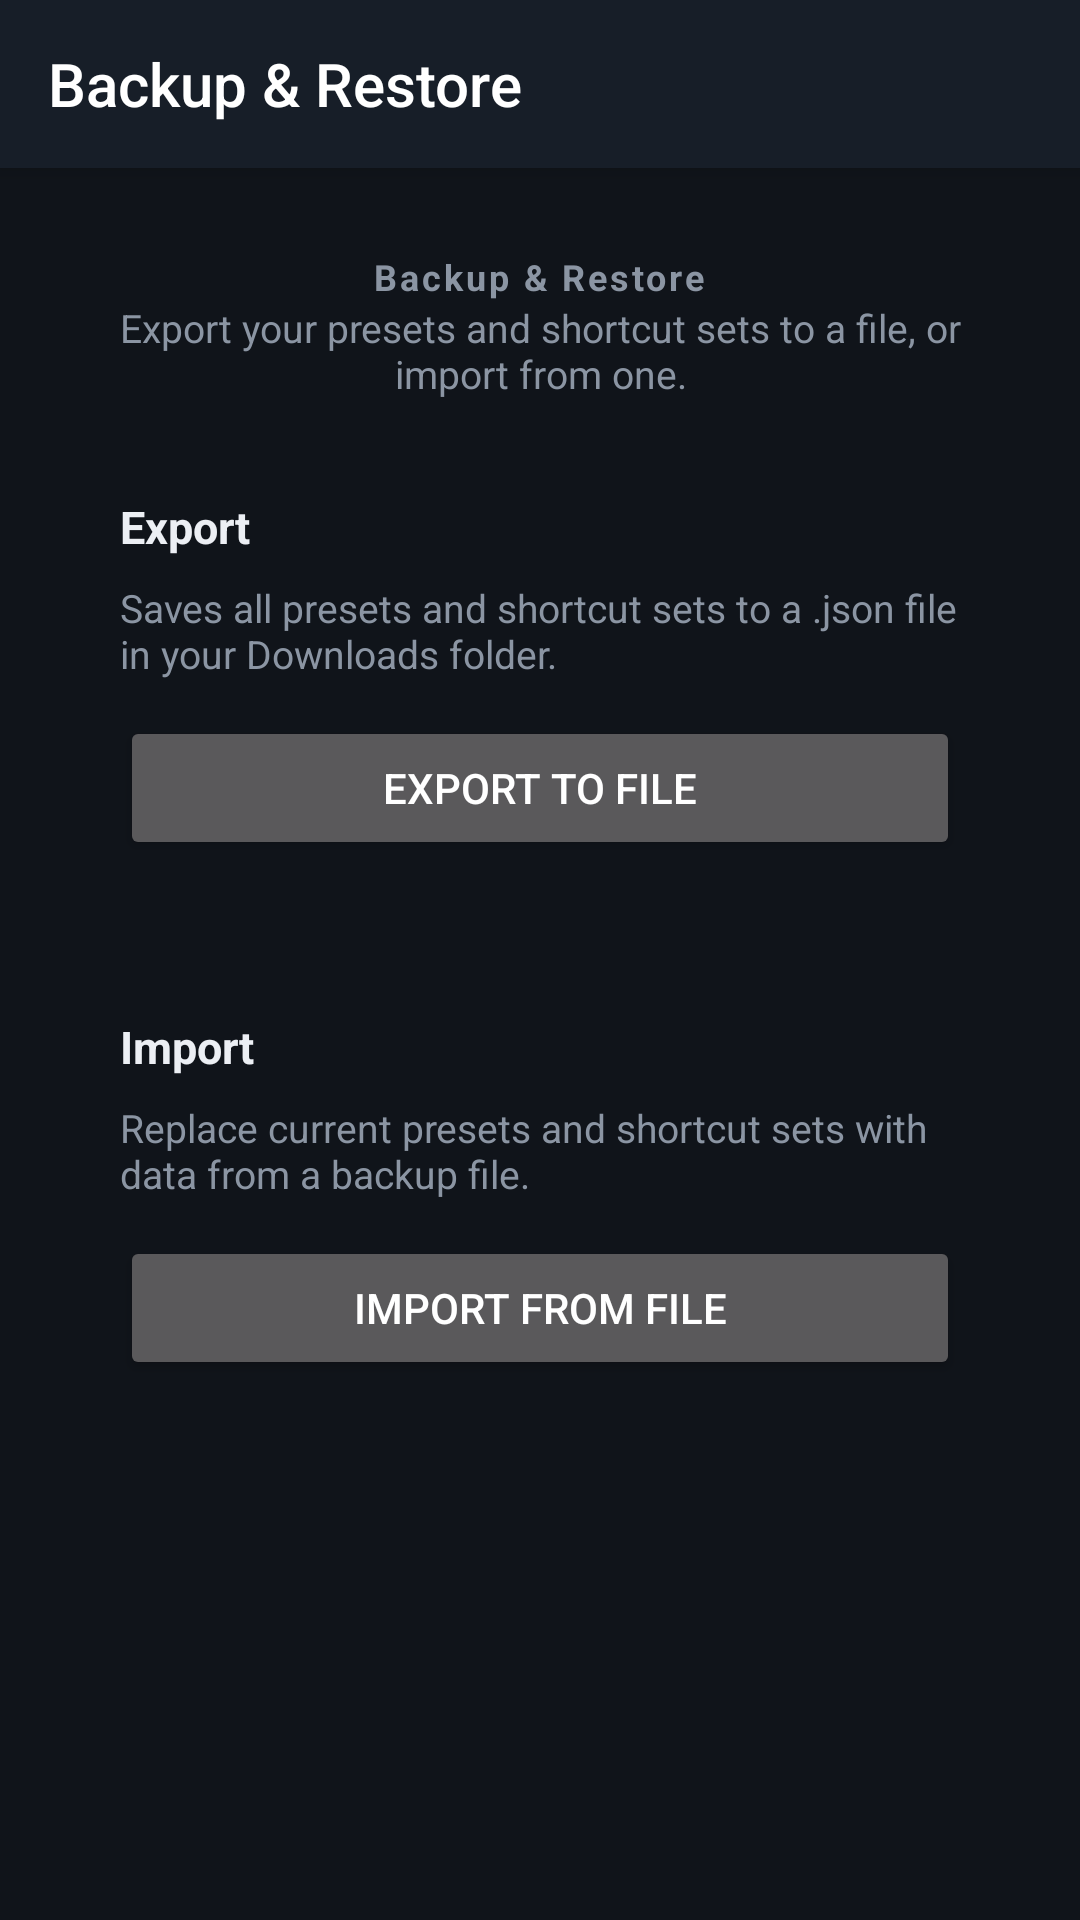

Produce the Android XML layout that renders to this screen, including the resource entries it uses.
<!-- AndroidManifest.xml: application theme AppTheme -->
<!-- res/layout/activity_backup_restore.xml -->
<?xml version="1.0" encoding="utf-8"?>
<LinearLayout xmlns:android="http://schemas.android.com/apk/res/android"
    android:layout_width="match_parent"
    android:layout_height="match_parent"
    android:background="@color/bg"
    android:orientation="vertical">

    <android.widget.Toolbar
        android:id="@+id/toolbar"
        android:layout_width="match_parent"
        android:layout_height="?android:attr/actionBarSize"
        android:background="@color/primary"
        android:elevation="4dp"
        android:title="Backup &amp; Restore" />

    <ScrollView
        android:layout_width="match_parent"
        android:layout_height="0dp"
        android:layout_weight="1"
        android:fillViewport="true"
        android:scrollbars="none">

        <LinearLayout
            android:layout_width="match_parent"
            android:layout_height="wrap_content"
            android:gravity="center_horizontal"
            android:orientation="vertical"
            android:paddingStart="24dp"
            android:paddingEnd="24dp"
            android:paddingTop="28dp"
            android:paddingBottom="28dp">

            <TextView
                style="@style/SectionLabel"
                android:layout_width="wrap_content"
                android:layout_height="wrap_content"
                android:text="Backup &amp; Restore" />

            <TextView
                android:layout_width="wrap_content"
                android:layout_height="wrap_content"
                android:layout_marginBottom="16dp"
                android:gravity="center"
                android:text="Export your presets and shortcut sets to a file, or import from one."
                android:textColor="@color/text_secondary"
                android:textSize="13sp" />

            <LinearLayout
                android:layout_width="match_parent"
                android:layout_height="wrap_content"
                android:background="@drawable/card"
                android:elevation="4dp"
                android:orientation="vertical"
                android:padding="16dp">

                <TextView
                    android:layout_width="wrap_content"
                    android:layout_height="wrap_content"
                    android:text="Export"
                    android:textColor="@color/text_primary"
                    android:textSize="15sp"
                    android:textStyle="bold" />

                <TextView
                    android:layout_width="wrap_content"
                    android:layout_height="wrap_content"
                    android:layout_marginTop="8dp"
                    android:layout_marginBottom="12dp"
                    android:text="Saves all presets and shortcut sets to a .json file in your Downloads folder."
                    android:textColor="@color/text_secondary"
                    android:textSize="13sp" />

                <Button
                    android:id="@+id/btnExport"
                    android:layout_width="match_parent"
                    android:layout_height="wrap_content"
                    android:text="Export to file" />
            </LinearLayout>

            <LinearLayout
                android:layout_width="match_parent"
                android:layout_height="wrap_content"
                android:layout_marginTop="20dp"
                android:background="@drawable/card"
                android:elevation="4dp"
                android:orientation="vertical"
                android:padding="16dp">

                <TextView
                    android:layout_width="wrap_content"
                    android:layout_height="wrap_content"
                    android:text="Import"
                    android:textColor="@color/text_primary"
                    android:textSize="15sp"
                    android:textStyle="bold" />

                <TextView
                    android:layout_width="wrap_content"
                    android:layout_height="wrap_content"
                    android:layout_marginTop="8dp"
                    android:layout_marginBottom="12dp"
                    android:text="Replace current presets and shortcut sets with data from a backup file."
                    android:textColor="@color/text_secondary"
                    android:textSize="13sp" />

                <Button
                    android:id="@+id/btnImport"
                    android:layout_width="match_parent"
                    android:layout_height="wrap_content"
                    android:text="Import from file" />
            </LinearLayout>

        </LinearLayout>
    </ScrollView>
</LinearLayout>
<!-- resources referenced by this layout -->
<resources>
  <color name="bg">#10141A</color>
  <color name="primary">#171E28</color>
  <color name="text_primary">#ECEFF4</color>
  <color name="text_secondary">#8B95A3</color>
  <style name="SectionLabel">
          <item name="android:textSize">12sp</item>
          <item name="android:textColor">@color/text_secondary</item>
          <item name="android:letterSpacing">0.08</item>
          <item name="android:textStyle">bold</item>
      </style>
  <style name="AppTheme" parent="Base.AppTheme" />
  <style name="Base.AppTheme" parent="android:Theme.Material.NoActionBar">
          <item name="android:colorPrimary">@color/primary</item>
          <item name="android:colorPrimaryDark">@color/primary_dark</item>
          <item name="android:colorAccent">@color/accent</item>
          <item name="android:windowBackground">@color/bg</item>
          <item name="android:colorControlActivated">@color/accent</item>
          <item name="android:colorControlNormal">@color/text_secondary</item>
          <item name="android:colorControlHighlight">@color/control_highlight</item>
          <item name="android:statusBarColor">@color/primary_dark</item>
          <item name="android:navigationBarColor">@color/primary_dark</item>
          <item name="android:alertDialogTheme">@style/AppDialog</item>
      </style>
  <color name="primary_dark">#0B0F14</color>
  <color name="accent">#00E676</color>
  <color name="control_highlight">#26FFFFFF</color>
  <style name="AppDialog" parent="android:Theme.Material.Dialog.Alert">
          <item name="android:colorAccent">@color/accent</item>
      </style>
</resources>
